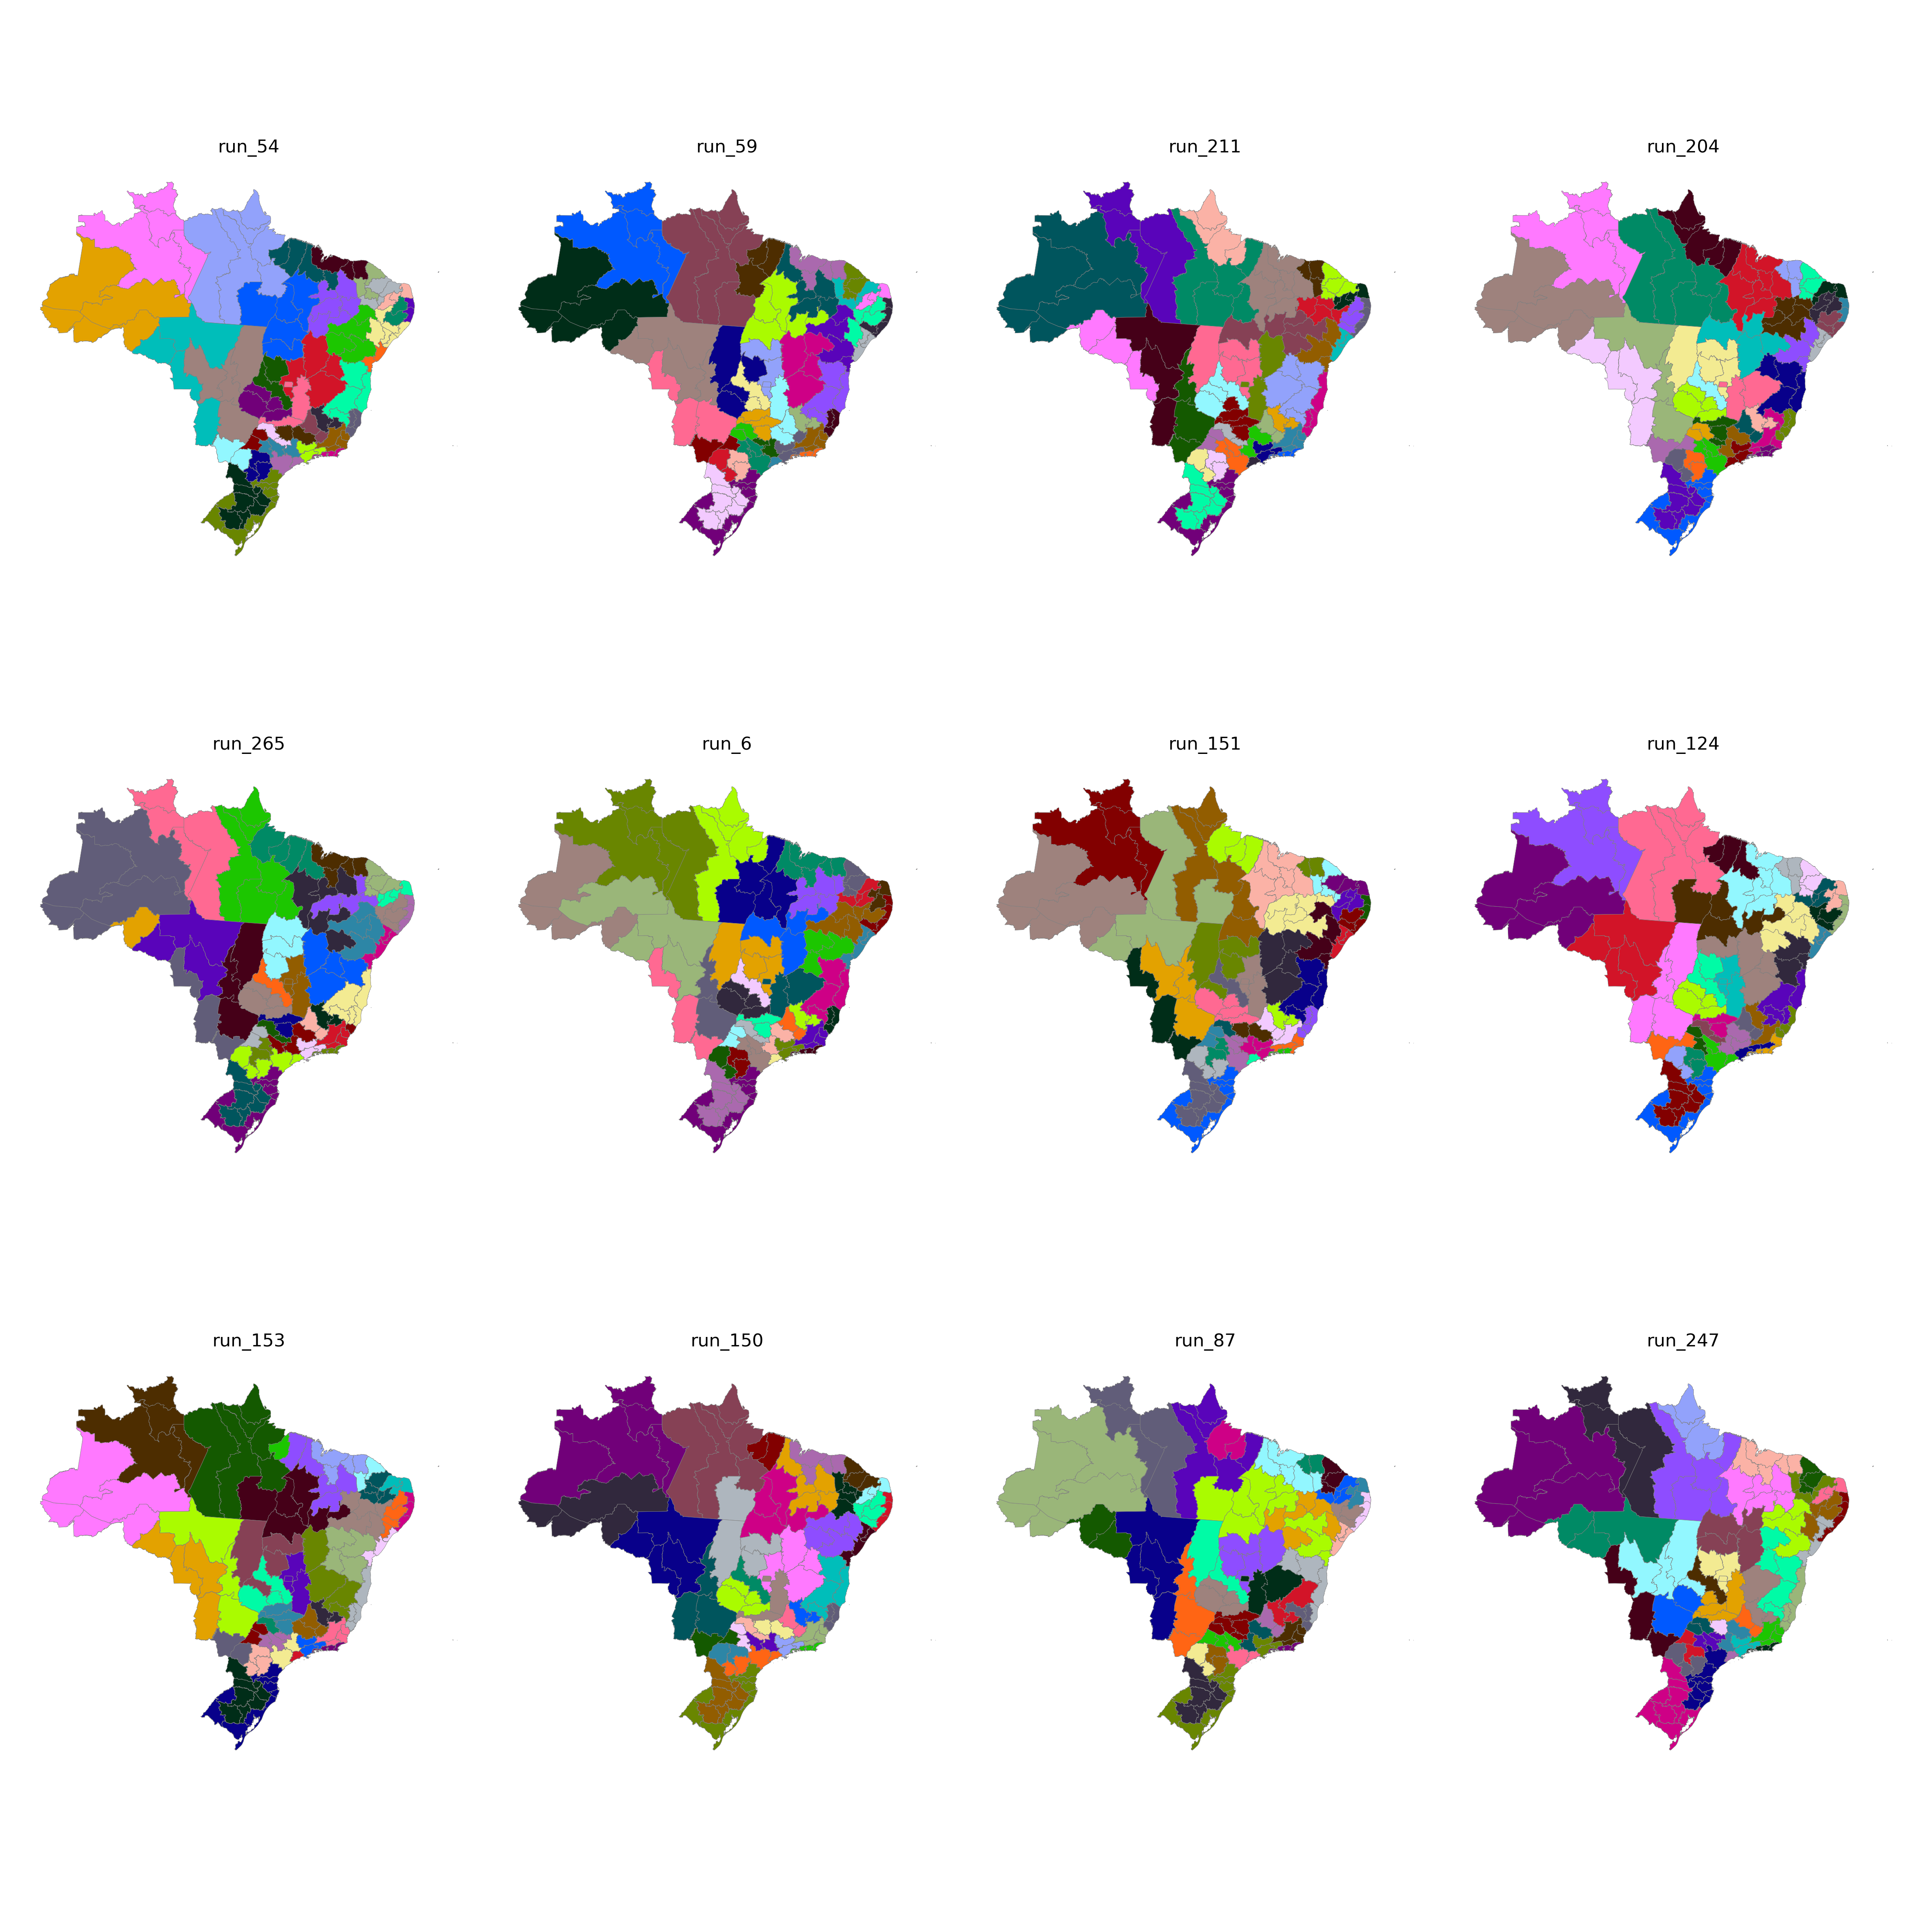

Data behind this chart, as committed beside it:
CD_RGINT, cluster
1101, 8
1102, 34
1201, 8
1202, 8
1301, 7
1302, 8
1303, 34
1304, 7
1401, 7
1402, 7
1501, 35
1502, 35
1503, 35
1504, 30
1505, 34
1506, 35
1507, 35
1601, 35
1602, 35
1701, 30
1702, 30
1703, 31
2101, 33
2102, 33
2103, 33
2104, 32
2105, 32
2201, 32
2202, 33
2203, 32
2204, 30
2205, 30
2206, 32
2301, 5
2302, 5
2303, 5
2304, 6
2305, 6
2306, 33
2401, 4
2402, 4
2403, 6
2501, 2
2502, 3
2503, 4
2504, 6
2601, 2
2602, 3
2603, 3
2604, 29
2701, 2
2702, 2
2801, 23
2802, 23
2901, 23
2902, 29
2903, 13
2904, 9
2905, 9
2906, 9
... 73 more rows
